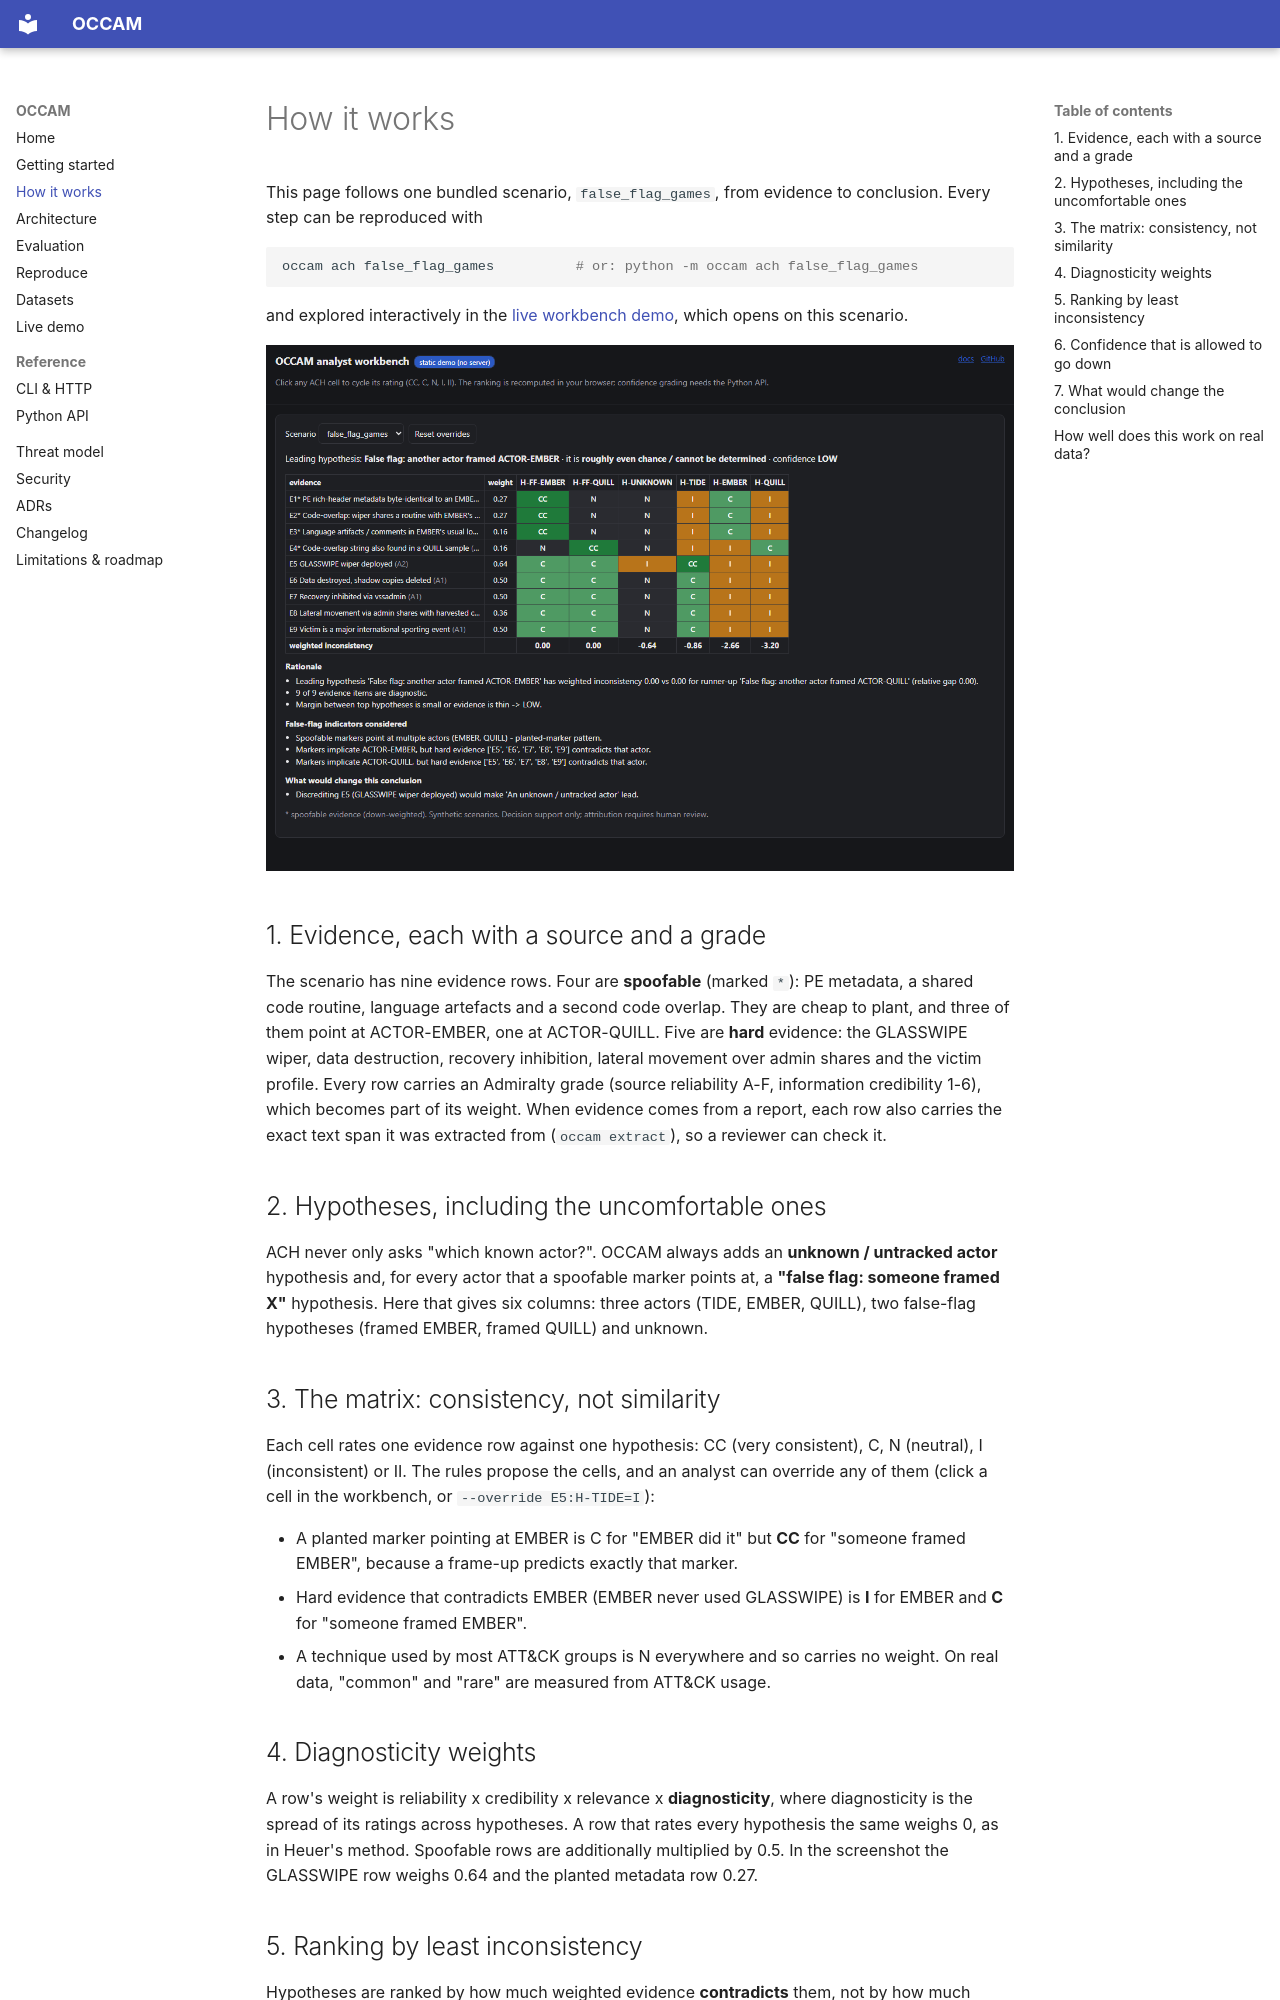

repository: rakshit-737/occam · page: how-it-works/index.html · generator: mkdocs

# How it works

This page follows one bundled scenario, `false_flag_games`, from evidence to
conclusion. Every step can be reproduced with

```bash
occam ach false_flag_games          # or: python -m occam ach false_flag_games
```

and explored interactively in the [live workbench demo](https://rakshit-737.github.io/occam-cti-attribution/demo/),
which opens on this scenario.

![The workbench on false_flag_games](figures/workbench.png)

## 1. Evidence, each with a source and a grade

The scenario has nine evidence rows. Four are **spoofable** (marked `*`):
PE metadata, a shared code routine, language artefacts and a second code
overlap. They are cheap to plant, and three of them point at ACTOR-EMBER,
one at ACTOR-QUILL. Five are **hard** evidence: the GLASSWIPE wiper, data
destruction, recovery inhibition, lateral movement over admin shares and the
victim profile. Every row carries an Admiralty grade (source reliability A-F,
information credibility 1-6), which becomes part of its weight. When evidence
comes from a report, each row also carries the exact text span it was
extracted from (`occam extract`), so a reviewer can check it.

## 2. Hypotheses, including the uncomfortable ones

ACH never only asks "which known actor?". OCCAM always adds an
**unknown / untracked actor** hypothesis and, for every actor that a spoofable
marker points at, a **"false flag: someone framed X"** hypothesis. Here that
gives six columns: three actors (TIDE, EMBER, QUILL), two false-flag
hypotheses (framed EMBER, framed QUILL) and unknown.

## 3. The matrix: consistency, not similarity

Each cell rates one evidence row against one hypothesis: CC (very
consistent), C, N (neutral), I (inconsistent) or II. The rules propose the
cells, and an analyst can override any of them (click a cell in the
workbench, or `--override E5:H-TIDE=I`):

- A planted marker pointing at EMBER is C for "EMBER did it" but **CC** for
  "someone framed EMBER", because a frame-up predicts exactly that marker.
- Hard evidence that contradicts EMBER (EMBER never used GLASSWIPE) is **I**
  for EMBER and **C** for "someone framed EMBER".
- A technique used by most ATT&CK groups is N everywhere and so carries no
  weight. On real data, "common" and "rare" are measured from ATT&CK usage.

## 4. Diagnosticity weights

A row's weight is reliability x credibility x relevance x **diagnosticity**,
where diagnosticity is the spread of its ratings across hypotheses. A row
that rates every hypothesis the same weighs 0, as in Heuer's method. Spoofable
rows are additionally multiplied by 0.5. In the screenshot the GLASSWIPE row
weighs 0.64 and the planted metadata row 0.27.

## 5. Ranking by least inconsistency

Hypotheses are ranked by how much weighted evidence **contradicts** them, not
by how much supports them. Here both false-flag hypotheses have
inconsistency 0.00, unknown -0.64, TIDE -0.86, EMBER -2.66 and QUILL -3.20.
Ties go to the more conservative conclusion (unknown, then false flag, then a
named actor). The leading conclusion is "false flag: another actor framed
ACTOR-EMBER", and the actor the markers point at is ranked near the bottom.
